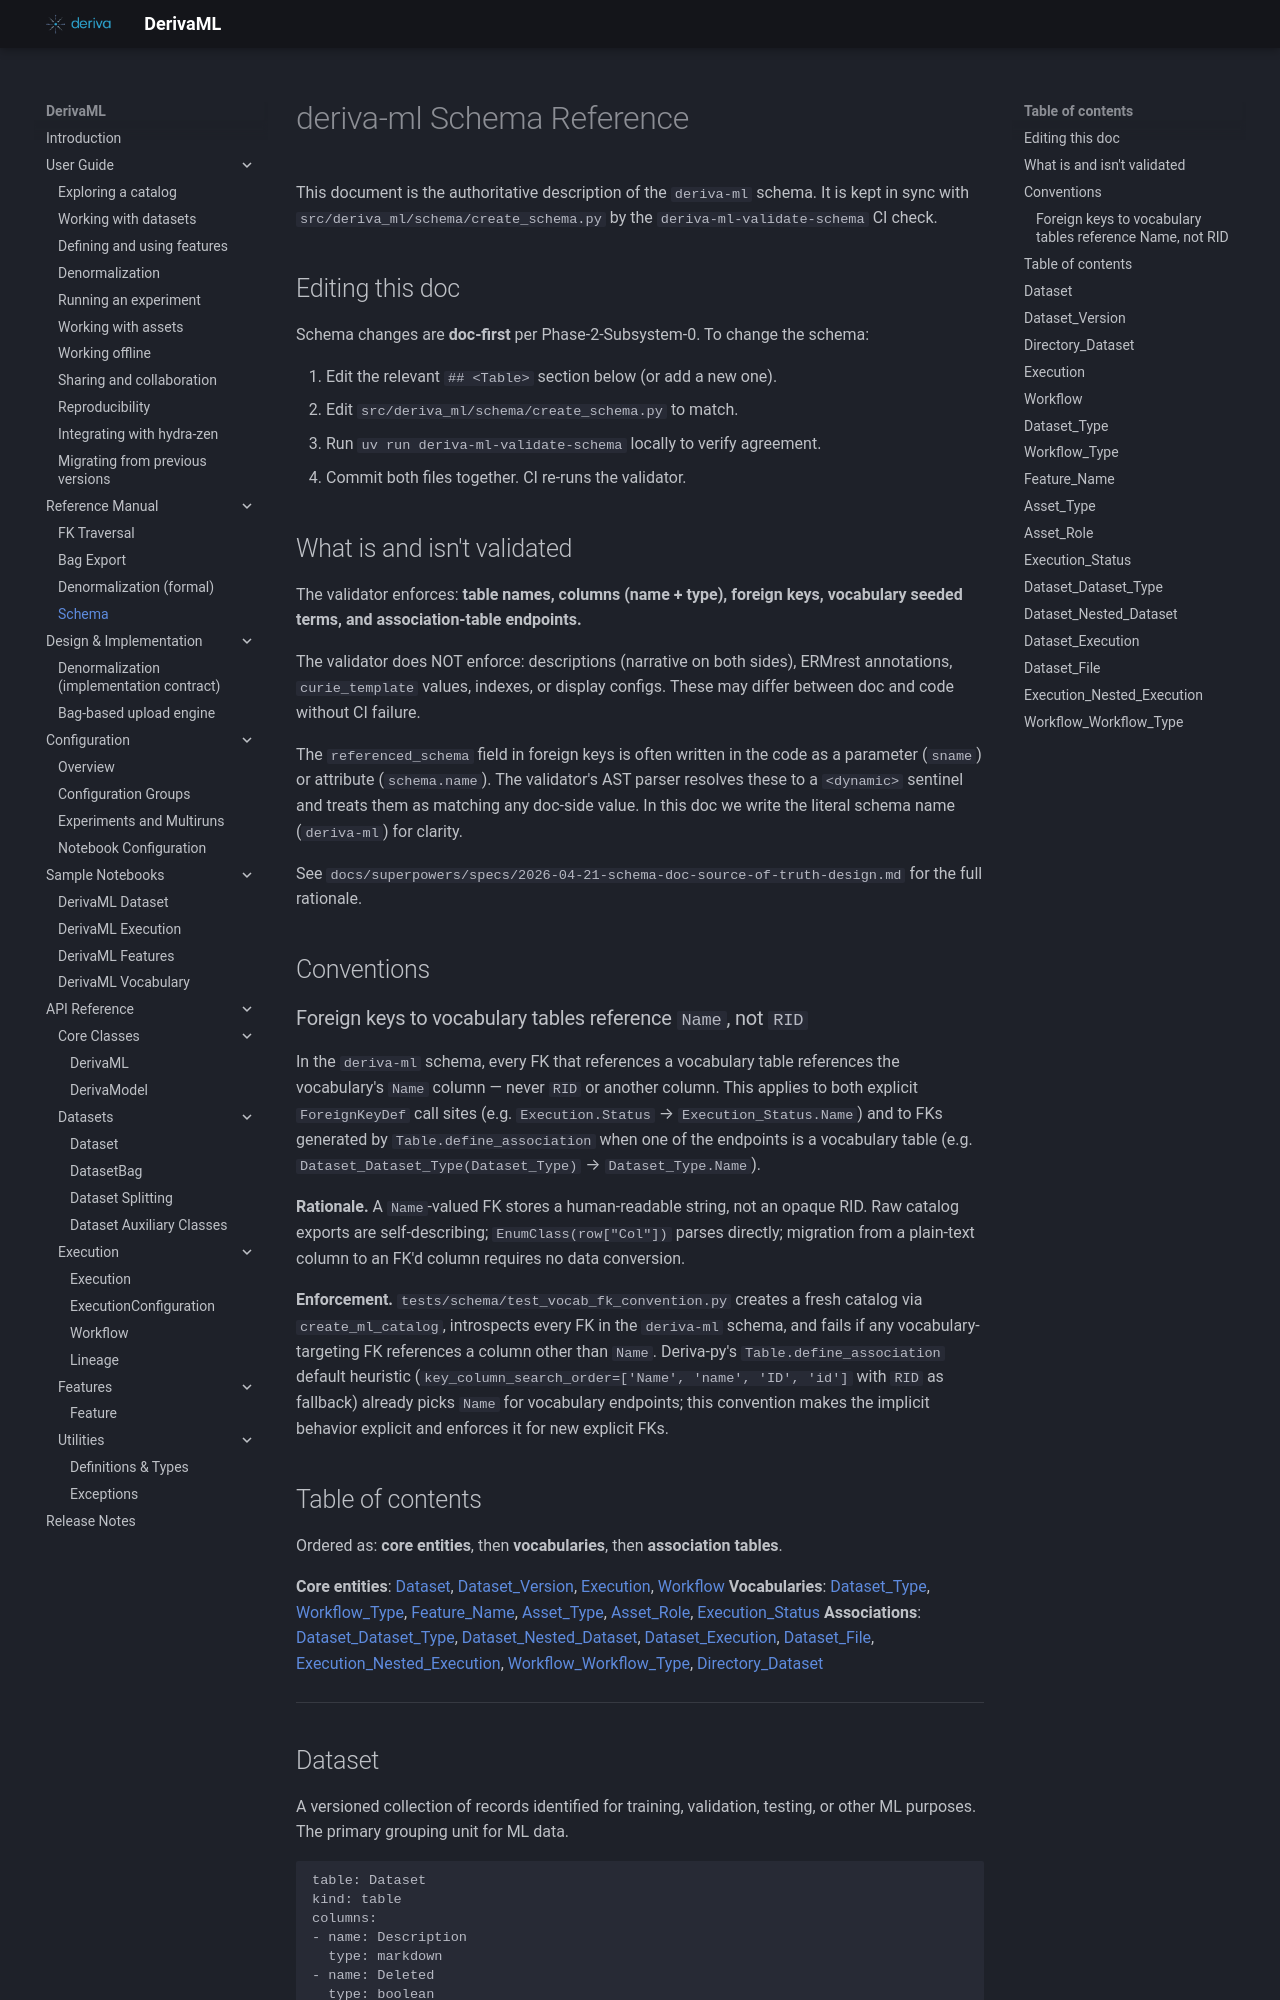

repository: informatics-isi-edu/deriva-ml · page: reference/schema/index.html · generator: mkdocs

# deriva-ml Schema Reference

This document is the authoritative description of the `deriva-ml` schema. It is kept in sync with `src/deriva_ml/schema/create_schema.py` by the `deriva-ml-validate-schema` CI check.

## Editing this doc

Schema changes are **doc-first** per Phase-2-Subsystem-0. To change the schema:

1. Edit the relevant `## <Table>` section below (or add a new one).
2. Edit `src/deriva_ml/schema/create_schema.py` to match.
3. Run `uv run deriva-ml-validate-schema` locally to verify agreement.
4. Commit both files together. CI re-runs the validator.

## What is and isn't validated

The validator enforces: **table names, columns (name + type), foreign keys, vocabulary seeded terms, and association-table endpoints.**

The validator does NOT enforce: descriptions (narrative on both sides), ERMrest annotations, `curie_template` values, indexes, or display configs. These may differ between doc and code without CI failure.

The `referenced_schema` field in foreign keys is often written in the code as a parameter (`sname`) or attribute (`schema.name`). The validator's AST parser resolves these to a `<dynamic>` sentinel and treats them as matching any doc-side value. In this doc we write the literal schema name (`deriva-ml`) for clarity.

See `docs/superpowers/specs/2026-04-21-schema-doc-source-of-truth-design.md` for the full rationale.

## Conventions
